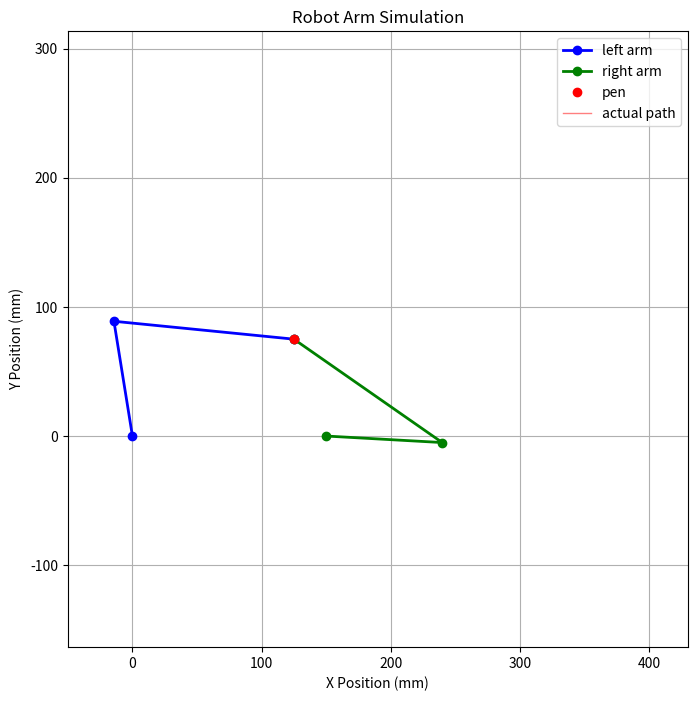
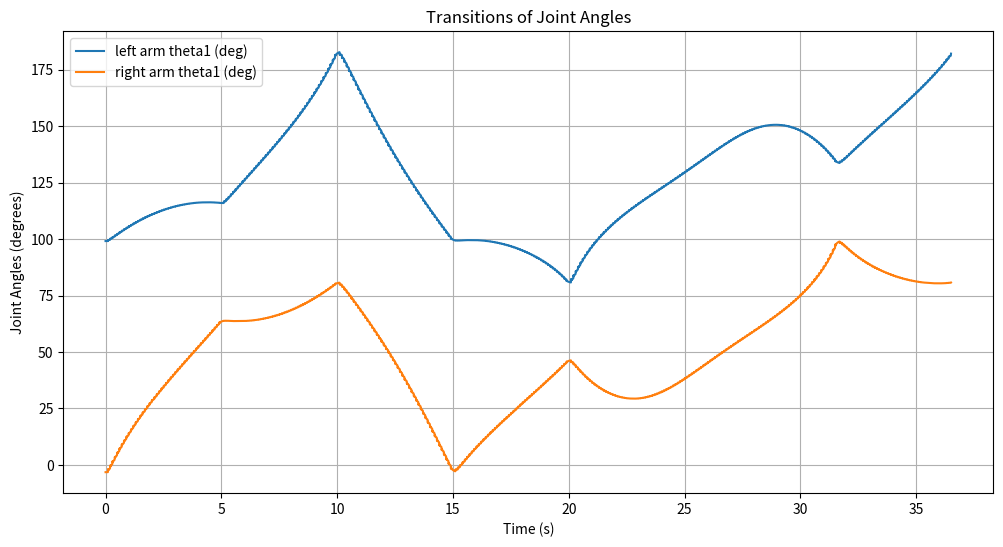

Write the Python code that produced these figures, in order.
import numpy as np
import matplotlib.pyplot as plt
from matplotlib.animation import FuncAnimation

# システムパラメータ
l0 = 150.0  # モーター間の距離 (mm)
l1 = 90.0   # 第一リンクの長さ (mm)
l2 = 140.0  # 第二リンクの長さ (mm)

# PID制御パラメータ
Kp = 13.0
Ki = 0.0
Kd = 0.5

# 制御間隔
control_interval = 0.01  # 秒

# ターゲット更新間隔
target_update_interval = 0.1  # 秒

# エンコーダ設定
CPR = 1000        # 回転あたりのカウント数
GearRatio = 1.0   # ギア比

# PID制御変数 (左腕)
integral1_left = 0.0
prevError1_left = 0.0
integral2_left = 0.0
prevError2_left = 0.0

# PID制御変数 (右腕)
integral1_right = 0.0
prevError1_right = 0.0
integral2_right = 0.0
prevError2_right = 0.0

# パスの定義

# 定数
square_size = 100.0  # 正方形や三角形のサイズ (mm)

# キーポイントの定義
x_center = l0 / 2.0  # 中心のx座標
y_center = 125       # 中心のy座標

# 左端と右端のx座標
x_left = x_center - square_size / 2.0
x_right = x_center + square_size / 2.0

# 下端と上端のy座標
y_bottom = y_center - square_size / 2.0
y_top = y_center + square_size / 2.0

# 三角形の頂点の高さを追加（正三角形）
triangle_height = square_size * np.sqrt(3) / 2.0  # 正三角形の高さ

# 各点の座標を定義
RB = (x_right, y_bottom)                         # 右下
LB = (x_left, y_bottom)                          # 左下
Vertex = (x_center, y_bottom + triangle_height)  # 正三角形の頂点
RT = (x_right, y_top)                            # 右上
LT = (x_left, y_top)                             # 左上

# パスの点数
num_points_line = 50      # 各直線の点数
num_points_parabola = int(2.323 * num_points_line)  # 放物線の点数

# 1. RB -> Vertex まで直線
x_line1 = np.linspace(RB[0], Vertex[0], num_points_line)
y_line1 = np.linspace(RB[1], Vertex[1], num_points_line)

# 2. Vertex -> LB まで直線
x_line2 = np.linspace(Vertex[0], LB[0], num_points_line)
y_line2 = np.linspace(Vertex[1], LB[1], num_points_line)

# 3. LB -> RB まで直線
x_line3 = np.linspace(LB[0], RB[0], num_points_line)
y_line3 = np.linspace(LB[1], RB[1], num_points_line)

# 4. RB -> RT まで直線
x_line4 = np.linspace(RB[0], RT[0], num_points_line)
y_line4 = np.linspace(RB[1], RT[1], num_points_line)

# 5. RT -> LT まで下に凸の放物線
# 放物線の式: y = a*(x - h)^2 + k
# 頂点は (h, k)
h = (RT[0] + LT[0]) / 2.0  # xの中心
k = y_bottom  # 放物線の最低点を中心に設定
a = (y_top - k) / ((RT[0] - h)**2)  # aを計算

x_parabola = np.linspace(RT[0], LT[0], num_points_parabola)
y_parabola = a * (x_parabola - h)**2 + k
# y_parabola = y_top - y_parabola
# 6. LT -> LB まで直線
x_line5 = np.linspace(LT[0], LB[0], num_points_line)
y_line5 = np.linspace(LT[1], LB[1], num_points_line)

# パスを連結して一筆書きのパスを生成
x_targets = np.concatenate([x_line1, x_line2, x_line3, x_line4, x_parabola, x_line5])
y_targets = np.concatenate([y_line1, y_line2, y_line3, y_line4, y_parabola, y_line5])
np.savetxt('x_targets_sub2.csv', x_targets, delimiter=',', header='x_targets', comments='')
np.savetxt('y_targets_sub2.csv', y_targets, delimiter=',', header='y_targets', comments='')

# 角度差の最小値を計算するヘルパー関数
def angle_difference(a, b):
    """
    二つの角度aとbの間の最小の差を計算します。
    結果は-piからpiの範囲になります。
    """
    diff = a - b
    return np.arctan2(np.sin(diff), np.cos(diff))

# 左腕の逆運動学
def inverse_kinematics_left(x_p, y_p, theta1_current, theta2_current):
    D = (x_p**2 + y_p**2 - l1**2 - l2**2) / (2 * l1 * l2)
    if abs(D) > 1.0:
        return None, None
    # theta2の可能な解
    theta2_options = [np.arctan2(np.sqrt(1 - D**2), D),
                      np.arctan2(-np.sqrt(1 - D**2), D)]
    solutions = []
    for theta2 in theta2_options:
        theta1 = np.arctan2(y_p, x_p) - np.arctan2(l2 * np.sin(theta2), l1 + l2 * np.cos(theta2))
        solutions.append((theta1, theta2))
    # 現在の角度に最も近い解を選択
    min_diff = float('inf')
    best_solution = None
    for theta1_sol, theta2_sol in solutions:
        diff1 = abs(angle_difference(theta1_sol, theta1_current))
        diff2 = abs(angle_difference(theta2_sol, theta2_current))
        total_diff = diff1 + diff2
        if total_diff < min_diff:
            min_diff = total_diff
            best_solution = (theta1_sol, theta2_sol)
    return best_solution

# 右腕の逆運動学
def inverse_kinematics_right(x_p, y_p, theta1_current, theta2_current):
    # 右モーターは(l0, 0)に位置
    x = x_p - l0
    y = y_p
    D = (x**2 + y**2 - l1**2 - l2**2) / (2 * l1 * l2)
    if abs(D) > 1.0:
        return None, None
    # theta2の可能な解
    theta2_options = [np.arctan2(np.sqrt(1 - D**2), D),
                      np.arctan2(-np.sqrt(1 - D**2), D)]
    solutions = []
    for theta2 in theta2_options:
        theta1 = np.arctan2(y, x) - np.arctan2(l2 * np.sin(theta2), l1 + l2 * np.cos(theta2))
        solutions.append((theta1, theta2))
    # 現在の角度に最も近い解を選択
    min_diff = float('inf')
    best_solution = None
    for theta1_sol, theta2_sol in solutions:
        diff1 = abs(angle_difference(theta1_sol, theta1_current))
        diff2 = abs(angle_difference(theta2_sol, theta2_current))
        total_diff = diff1 + diff2
        if total_diff < min_diff:
            min_diff = total_diff
            best_solution = (theta1_sol, theta2_sol)
    return best_solution

# PID制御の実装
def pid_control(setpoint, measured, integral, prev_error, dt):
    if setpoint is None or measured is None:
        # setpointまたはmeasuredがNoneの場合、計算を避ける
        return 0.0, integral, prev_error
    error = setpoint - measured
    integral += error * dt
    derivative = (error - prev_error) / dt if dt > 0 else 0.0
    output = Kp * error + Ki * integral + Kd * derivative
    prev_error = error
    return output, integral, prev_error
x_targets_full = np.concatenate([x_line1, x_line2, x_line3, x_line4, x_parabola, x_line5])
y_targets_full = np.concatenate([y_line1, y_line2, y_line3, y_line4, y_parabola, y_line5])

# ターゲットインデックスと更新時間の初期化
target_index = 0
next_target_update_time = 0.0  # 初回にすぐ更新するために0.0に設定

# 初期位置
x_p0 = x_targets_full[0]
y_p0 = y_targets_full[0]

# 初期角度 (逆運動学の解に基づく)
result_left = inverse_kinematics_left(x_p0, y_p0, 0.0, 180.0)
result_right = inverse_kinematics_right(x_p0, y_p0, 0.0, 0.0)

if result_left is None or result_right is None:
    print("初期位置が一方または両方のアームの到達範囲外です。")
    exit()
else:
    theta1_left, theta2_left = result_left
    theta1_right, theta2_right = result_right
    print(f"初期左腕角度: theta1 = {np.degrees(theta1_left):.2f}°, theta2 = {np.degrees(theta2_left):.2f}°")
    print(f"初期右腕角度: theta1 = {np.degrees(theta1_right):.2f}°, theta2 = {np.degrees(theta2_right):.2f}°")

# 現在の角度を更新
theta1_current_left = theta1_left
theta2_current_left = theta2_left
theta1_current_right = theta1_right
theta2_current_right = theta2_right

# シミュレーションの初期化
t = 0.0  # シミュレーション時間

time_list = []
theta1_left_list = []
theta2_left_list = []
theta1_right_list = []
theta2_right_list = []
x_p_list = []
y_p_list = []
x1_list = []
y1_list = []
x2_list = []
y2_list = []
trail_x = []
trail_y = []

# ターゲット位置の初期化
x_target = x_targets_full[target_index]
y_target = y_targets_full[target_index]

# シミュレーションループ
while target_index < len(x_targets_full):
    # 制御ループの実行

    # ターゲット更新のタイミング
    if t >= next_target_update_time:
        # ターゲットを更新
        x_target = x_targets_full[target_index]
        y_target = y_targets_full[target_index]
        target_index += 1
        next_target_update_time += target_update_interval

    # 左腕と右腕の逆運動学を計算
    result_left = inverse_kinematics_left(x_target, y_target, theta1_current_left, theta2_current_left)
    result_right = inverse_kinematics_right(x_target, y_target, theta1_current_right, theta2_current_right)

    # 逆運動学の解が存在しない場合
    if result_left is None or result_right is None:
        print(f"時刻 {t:.2f}s で位置 ({x_target:.2f}, {y_target:.2f}) に対する逆運動学の解が見つかりません。")
        # 前の角度を維持
        theta1_target_left = theta1_current_left
        theta2_target_left = theta2_current_left
        theta1_target_right = theta1_current_right
        theta2_target_right = theta2_current_right
    else:
        theta1_target_left, theta2_target_left = result_left
        theta1_target_right, theta2_target_right = result_right

    # PID制御を適用して制御信号を生成
    # 左腕
    controlSignal1, integral1_left, prevError1_left = pid_control(
        theta1_target_left, theta1_current_left, integral1_left, prevError1_left, control_interval)
    controlSignal2, integral2_left, prevError2_left = pid_control(
        theta2_target_left, theta2_current_left, integral2_left, prevError2_left, control_interval)

    # 右腕
    controlSignal3, integral1_right, prevError1_right = pid_control(
        theta1_target_right, theta1_current_right, integral1_right, prevError1_right, control_interval)
    controlSignal4, integral2_right, prevError2_right = pid_control(
        theta2_target_right, theta2_current_right, integral2_right, prevError2_right, control_interval)

    # 現在の角度を更新
    theta1_current_left += controlSignal1 * control_interval
    theta2_current_left += controlSignal2 * control_interval
    theta1_current_right += controlSignal3 * control_interval
    theta2_current_right += controlSignal4 * control_interval

    # 角度と位置をリストに保存
    theta1_left_list.append(np.degrees(theta1_current_left))
    theta2_left_list.append(np.degrees(theta2_current_left))
    theta1_right_list.append(np.degrees(theta1_current_right))
    theta2_right_list.append(np.degrees(theta2_current_right))

    # 左腕の末端位置を計算
    x1 = l1 * np.cos(theta1_current_left)
    y1 = l1 * np.sin(theta1_current_left)
    x_p_left = x1 + l2 * np.cos(theta1_current_left + theta2_current_left)
    y_p_left = y1 + l2 * np.sin(theta1_current_left + theta2_current_left)

    # 右腕の末端位置を計算
    x2 = l0 + l1 * np.cos(theta1_current_right)
    y2 = l1 * np.sin(theta1_current_right)
    x_p_right = x2 + l2 * np.cos(theta1_current_right + theta2_current_right)
    y_p_right = y2 + l2 * np.sin(theta1_current_right + theta2_current_right)

    # 両腕のペン位置を平均して一貫性を持たせる
    x_p = (x_p_left + x_p_right) / 2
    y_p = (y_p_left + y_p_right) / 2

    # ペン位置をリストに保存
    x_p_list.append(x_p)
    y_p_list.append(y_p)
    x1_list.append(x1)
    y1_list.append(y1)
    x2_list.append(x2)
    y2_list.append(y2)

    # ペンの軌跡を更新
    trail_x.append(x_p)
    trail_y.append(y_p)

    # 時間を更新
    time_list.append(t)
    t += control_interval

# アニメーションの設定
fig, ax = plt.subplots(figsize=(8, 8))
ax.set_xlim(-50, l0 + l1 + l2 + 50)
ax.set_ylim(-l1 - l2 - 50, l1 + l2 + 200)
ax.set_xlabel('X Position (mm)')
ax.set_ylabel('Y Position (mm)')
ax.set_title('Robot Arm Simulation')
ax.grid()
ax.axis('equal')

# プロット要素の初期化
line_left_arm, = ax.plot([], [], 'b-o', linewidth=2, label='left arm')
line_right_arm, = ax.plot([], [], 'g-o', linewidth=2, label='right arm')
pen_point, = ax.plot([], [], 'ro', markersize=6, label='pen')
pen_trail, = ax.plot([], [], 'r-', linewidth=1, alpha=0.5, label='actual path')  # 軌跡用のライン
ax.legend()

# アニメーション関数
def animate_func(i):
    if i >= len(x_p_list):
        i = len(x_p_list) - 1

    # 現在のペン位置
    x_p = x_p_list[i]
    y_p = y_p_list[i]

    # 左腕の座標
    x_left = [0, x1_list[i], x_p]
    y_left = [0, y1_list[i], y_p]

    # 右腕の座標
    x_right = [l0, x2_list[i], x_p]
    y_right = [0, y2_list[i], y_p]

    # プロットデータの更新
    line_left_arm.set_data(x_left, y_left)
    line_right_arm.set_data(x_right, y_right)
    pen_point.set_data([x_p], [y_p])  # リストとして渡す

    # ペンの軌跡を更新
    pen_trail.set_data(trail_x[:i+1], trail_y[:i+1])

    return line_left_arm, line_right_arm, pen_point, pen_trail

step = 4
theta1_left_list_sparse = theta1_left_list[::step]
theta1_right_list_sparse = theta1_right_list[::step]
# カンマ区切りで保存
np.savetxt('degx_sparse.csv', theta1_left_list_sparse, delimiter=',', comments='')
np.savetxt('degy_sparse.csv', theta1_right_list_sparse, delimiter=',', comments='')

# アニメーションの作成
ani = FuncAnimation(fig, animate_func, frames=len(x_p_list), interval=control_interval*1000, blit=True)
plt.show()

# ジョイント角度の時間変化をプロット
plt.figure(figsize=(12, 6))
plt.plot(time_list, theta1_left_list, label='left arm theta1 (deg)')
plt.plot(time_list, theta1_right_list, label='right arm theta1 (deg)')
plt.xlabel('Time (s)')
plt.ylabel('Joint Angles (degrees)')
plt.title('Transitions of Joint Angles')
plt.legend()
plt.grid(True)
plt.show()
